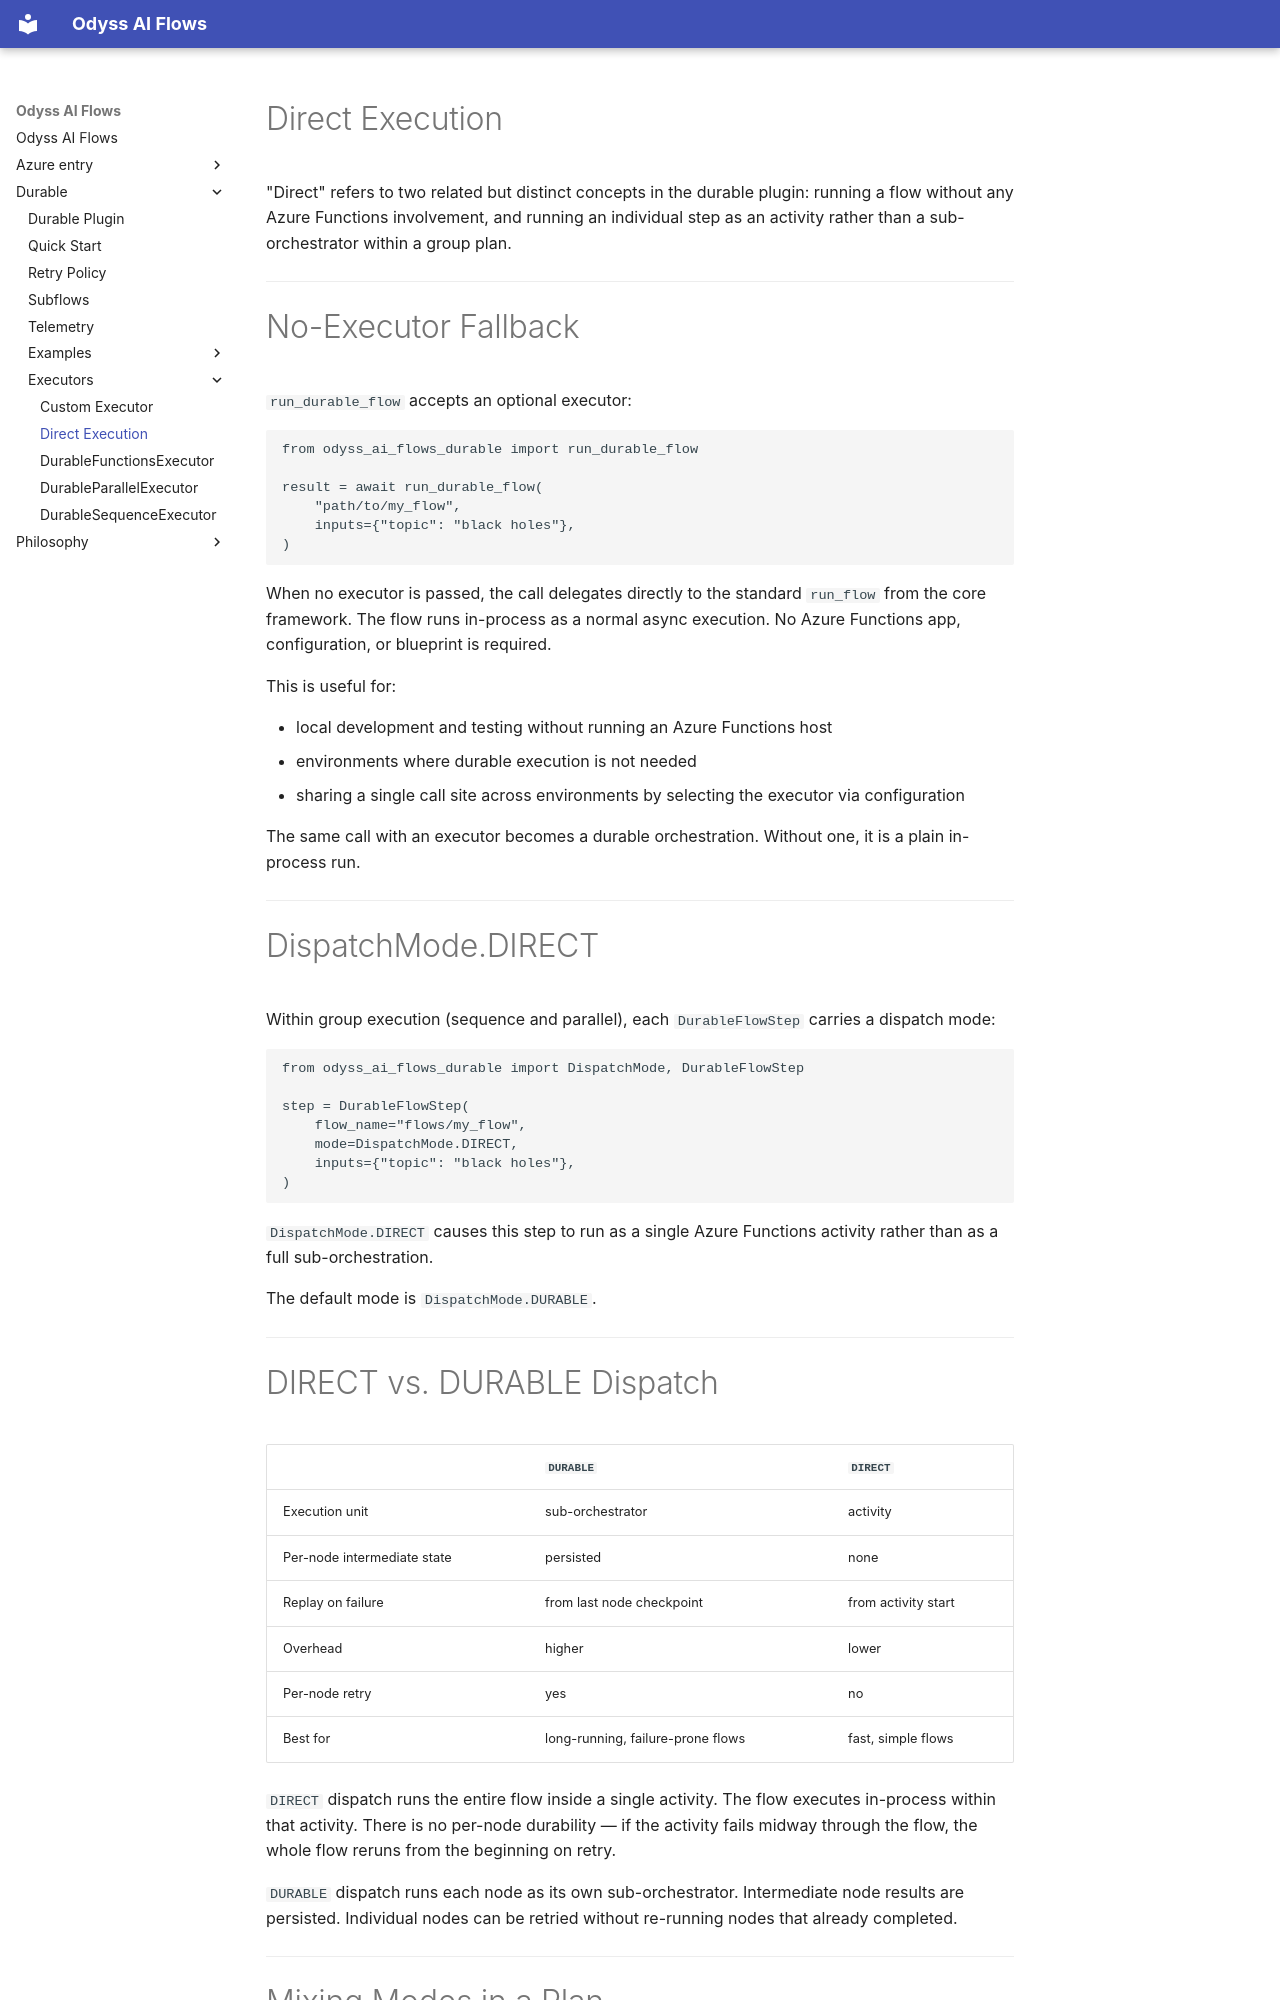

repository: theodyssai/odyss_ai_flows · page: durable/executors/direct/index.html · generator: mkdocs

# Direct Execution

"Direct" refers to two related but distinct concepts in the durable plugin: running a flow without any Azure Functions involvement, and running an individual step as an activity rather than a sub-orchestrator within a group plan.

---

# No-Executor Fallback

`run_durable_flow` accepts an optional executor:

```python
from odyss_ai_flows_durable import run_durable_flow

result = await run_durable_flow(
    "path/to/my_flow",
    inputs={"topic": "black holes"},
)
```

When no executor is passed, the call delegates directly to the standard `run_flow` from the core framework. The flow runs in-process as a normal async execution. No Azure Functions app, configuration, or blueprint is required.

This is useful for:

- local development and testing without running an Azure Functions host
- environments where durable execution is not needed
- sharing a single call site across environments by selecting the executor via configuration

The same call with an executor becomes a durable orchestration. Without one, it is a plain in-process run.

---

# DispatchMode.DIRECT

Within group execution (sequence and parallel), each `DurableFlowStep` carries a dispatch mode:

```python
from odyss_ai_flows_durable import DispatchMode, DurableFlowStep

step = DurableFlowStep(
    flow_name="flows/my_flow",
    mode=DispatchMode.DIRECT,
    inputs={"topic": "black holes"},
)
```

`DispatchMode.DIRECT` causes this step to run as a single Azure Functions activity rather than as a full sub-orchestration.

The default mode is `DispatchMode.DURABLE`.

---

# DIRECT vs. DURABLE Dispatch

| | `DURABLE` | `DIRECT` |
|---|---|---|
| Execution unit | sub-orchestrator | activity |
| Per-node intermediate state | persisted | none |
| Replay on failure | from last node checkpoint | from activity start |
| Overhead | higher | lower |
| Per-node retry | yes | no |
| Best for | long-running, failure-prone flows | fast, simple flows |

`DIRECT` dispatch runs the entire flow inside a single activity. The flow executes in-process within that activity. There is no per-node durability — if the activity fails midway through the flow, the whole flow reruns from the beginning on retry.

`DURABLE` dispatch runs each node as its own sub-orchestrator. Intermediate node results are persisted. Individual nodes can be retried without re-running nodes that already completed.

---
